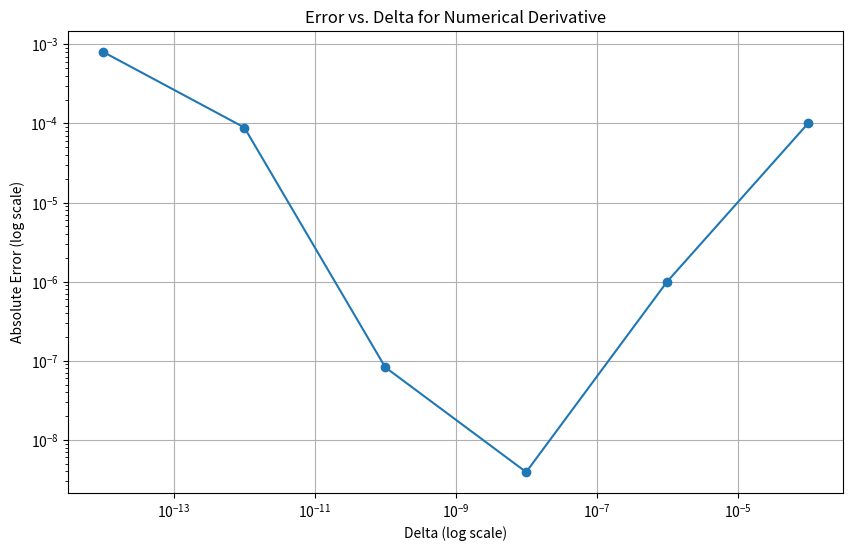

This chart was generated by the following Python code:
import matplotlib.pyplot as plt

def f(x):
    return x * (x - 1)

x = 1
delta = 1e-2

def numerical_derivative(f, x, delta): 
    return (f(x + delta) - f(x)) / delta

analytical_derivative = 2 * x - 1

print("Numerical Derivative:", numerical_derivative(f, x, delta))
print("Analytical Derivative:", analytical_derivative)

delta_val = [1e-4, 1e-6, 1e-8, 1e-10, 1e-12, 1e-14]
errors = []

for delta in delta_val:
    numerical_derivative_val = numerical_derivative(f, x, delta)
    error = abs(numerical_derivative_val - analytical_derivative)
    errors.append(error)

plt.figure(figsize=(10, 6))
plt.loglog(delta_val, errors, marker='o', linestyle='-')
plt.xlabel('Delta (log scale)')
plt.ylabel('Absolute Error (log scale)')
plt.title('Error vs. Delta for Numerical Derivative')
plt.grid(True)
plt.show()





